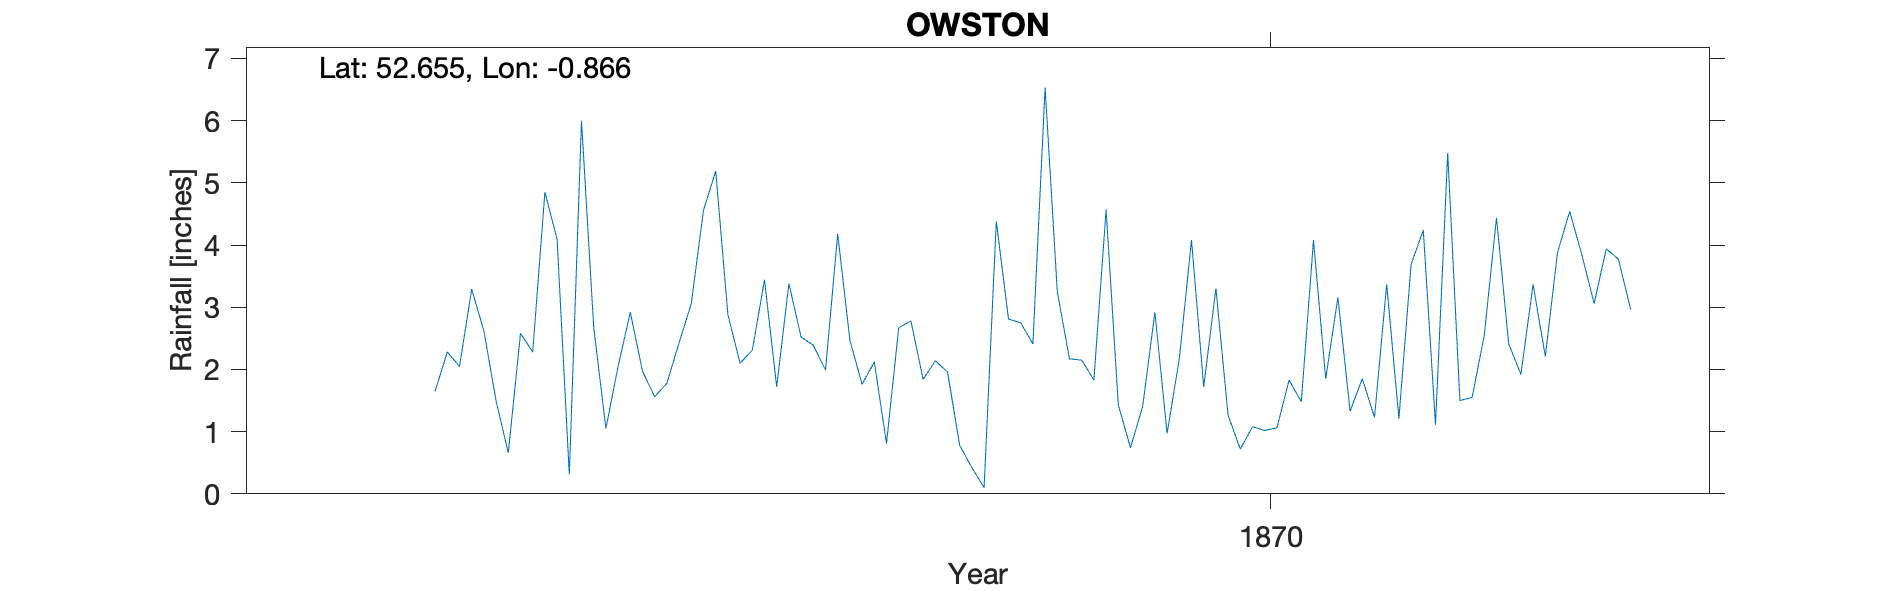

The file beside this chart, header and first rows:
OWSTON, , , , , , , , , , , , , , , , , , , , 
Grid ref, SK768070, Long, -0.8661, Lat, 52.66, Elevation, 580, ft, , , , , , , , , , , , 
Station no, RR6635, , , , , , , , , , , , , , , , , , , 
, 1860, 1861, 1862, 1863, 1864, 1865, 1866, 1867, 1868, 1869, 1870, 1871, 1872, 1873, 1874, 1875, 1876, 1877, 1878, 1879
January, , , , , , 3.29, 2.05, 3.44, 2.78, 3.25, 1.72, 1.33, 4.44, , , , , , , 
February, , , , , , 2.62, 2.92, 1.72, 1.84, 2.17, 3.3, 1.85, 2.41, , , , , , , 
March, , , , , , 1.49, 1.97, 3.38, 2.14, 2.15, 1.26, 1.23, 1.92, , , , , , , 
April, , , , , , 0.66, 1.56, 2.52, 1.96, 1.83, 0.72, 3.37, 3.37, , , , , , , 
May, , , , , , 2.58, 1.78, 2.39, 0.78, 4.57, 1.08, 1.21, 2.21, , , , , , , 
June, , , , , , 2.28, 2.43, 1.99, 0.42, 1.43, 1.02, 3.69, 3.88, , , , , , , 
July, , , , , , 4.85, 3.06, 4.18, 0.1, 0.74, 1.06, 4.24, 4.54, , , , , , , 
August, , , , , , 4.09, 4.56, 2.47, 4.38, 1.41, 1.83, 1.11, 3.84, , , , , , , 
September, , , , , , 0.31, 5.19, 1.76, 2.81, 2.92, 1.48, 5.48, 3.06, , , , , , , 
October, , , , , 1.65, 6, 2.88, 2.12, 2.75, 0.97, 4.08, 1.5, 3.94, , , , , , , 
November, , , , , 2.28, 2.68, 2.1, 0.81, 2.41, 2.17, 1.85, 1.55, 3.77, , , , , , , 
December, , , , , 2.05, 1.05, 2.31, 2.67, 6.53, 4.08, 3.16, 2.55, 2.96, , , , , , , 
Total, , , , , , 31.9, 32.81, 29.45, 28.9, 27.69, 22.56, 29.11, 40.34, , , , , , , 
